12-way image classification set "dataset" from GitHub (SnehalThakur/ComputerVision-CV); label vocabulary: black-grass, charlock, cleavers, common chickweed, common wheat, fat hen, loose silky-bent, maize, scentless mayweed, shepherds purse, small-flowered cranesbill, sugar beet.

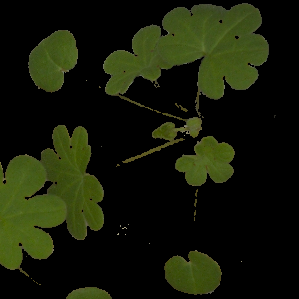
Label: small-flowered cranesbill

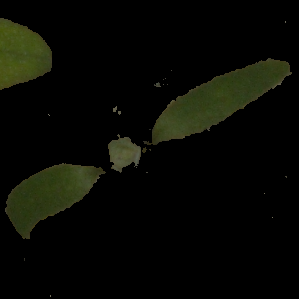
Label: fat hen

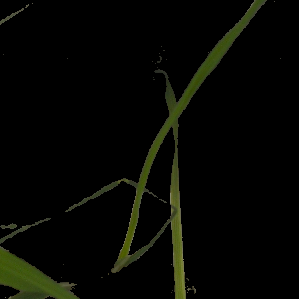
Label: black-grass

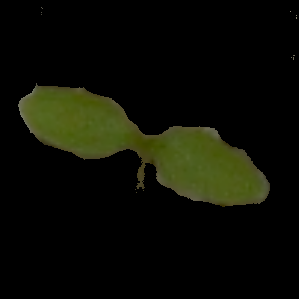
Label: common chickweed

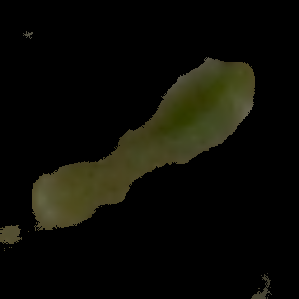
Label: common wheat

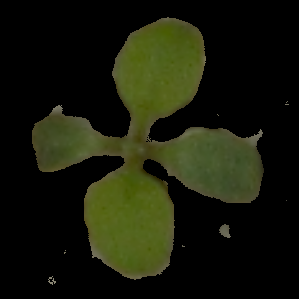
Label: shepherds purse
